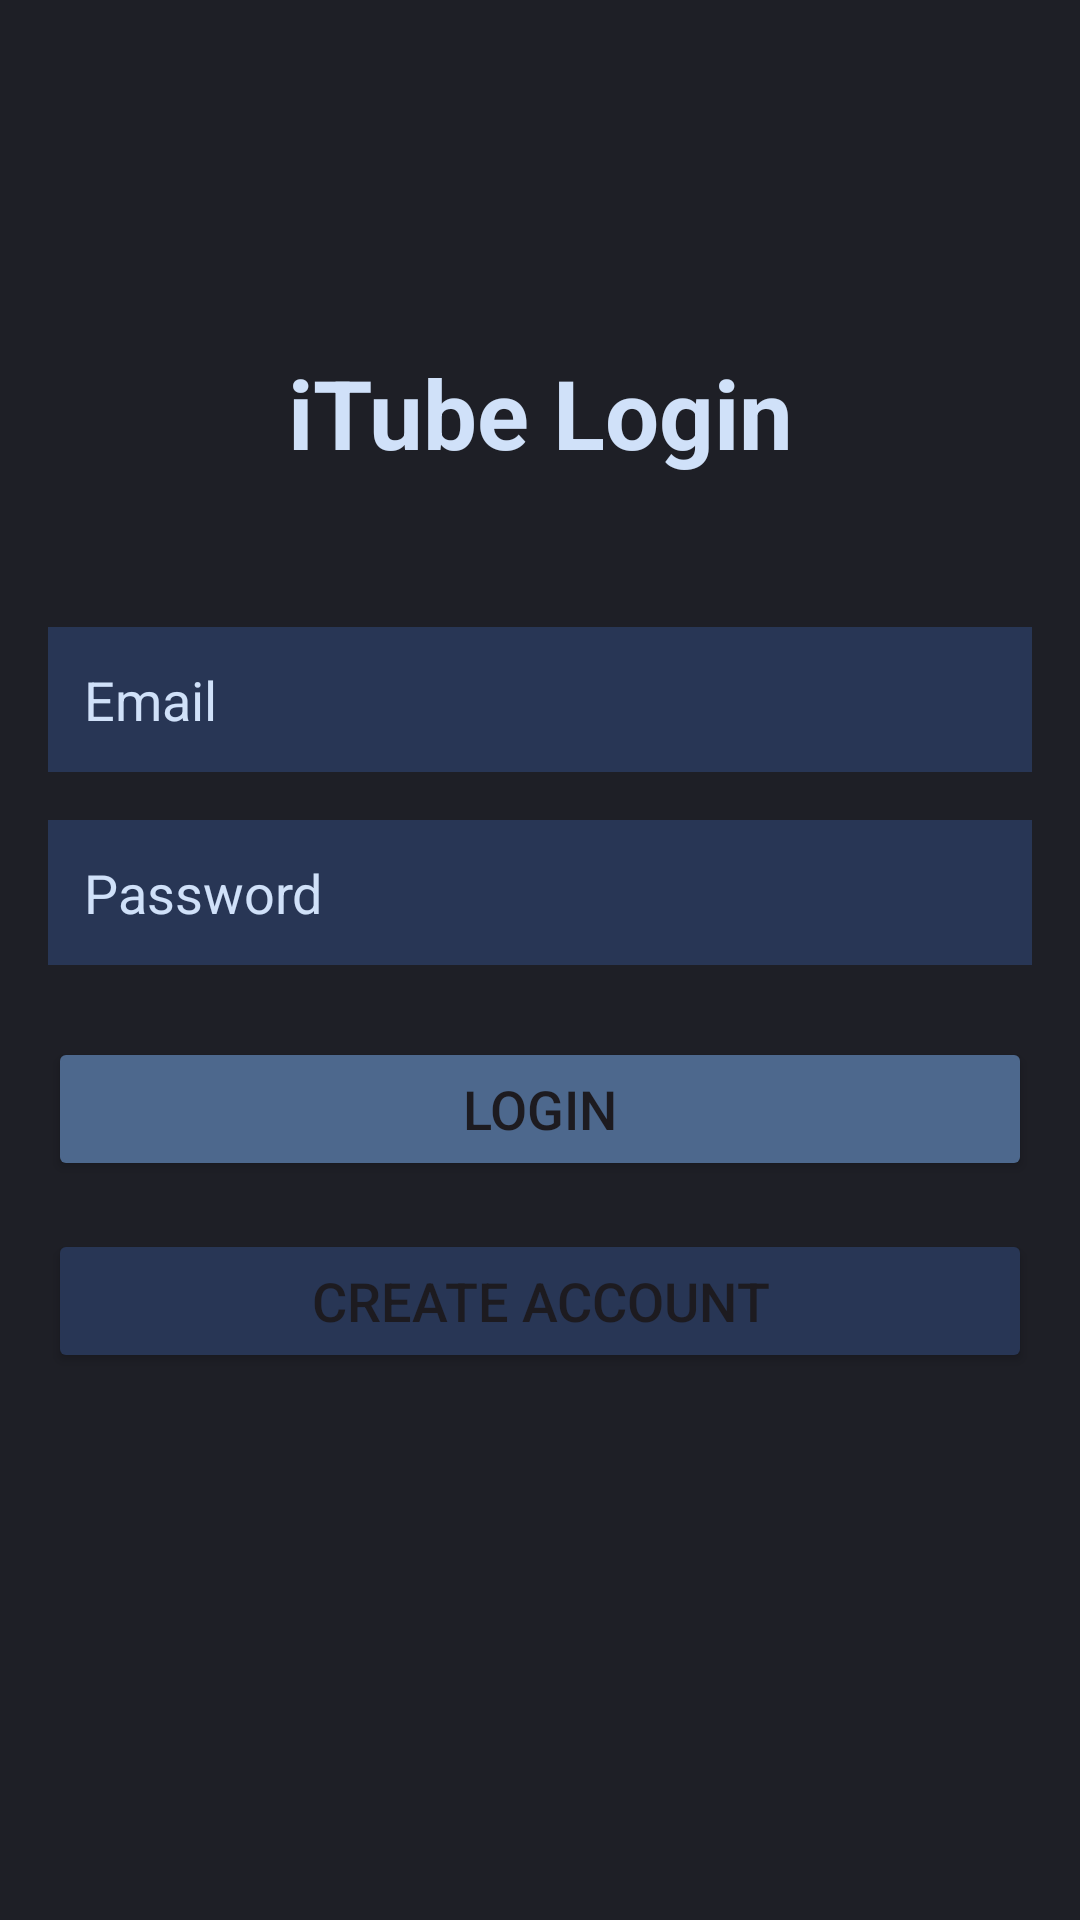

The Android layout XML behind this screen, and the referenced resources:
<!-- AndroidManifest.xml: application theme Theme.NewsAndTubeApp -->
<!-- res/layout/activity_login.xml -->
<?xml version="1.0" encoding="utf-8"?>
<androidx.constraintlayout.widget.ConstraintLayout xmlns:android="http://schemas.android.com/apk/res/android"
    xmlns:app="http://schemas.android.com/apk/res-auto"
    android:layout_width="match_parent"
    android:layout_height="match_parent"
    android:background="@color/dark_primary"
    android:padding="16dp">

    <TextView
        android:id="@+id/titleText"
        android:layout_width="wrap_content"
        android:layout_height="wrap_content"
        android:text="iTube Login"
        android:textColor="@color/light_blue"
        android:textSize="32sp"
        android:textStyle="bold"
        android:layout_marginTop="100dp"
        app:layout_constraintTop_toTopOf="parent"
        app:layout_constraintStart_toStartOf="parent"
        app:layout_constraintEnd_toEndOf="parent"/>

    <EditText
        android:id="@+id/emailEditText"
        android:layout_width="match_parent"
        android:layout_height="wrap_content"
        android:hint="Email"
        android:inputType="textEmailAddress"
        android:textColorHint="@color/light_blue"
        android:textColor="@color/white"
        android:background="@color/dark_secondary"
        android:padding="12dp"
        android:layout_marginTop="50dp"
        app:layout_constraintTop_toBottomOf="@id/titleText"/>

    <EditText
        android:id="@+id/passwordEditText"
        android:layout_width="match_parent"
        android:layout_height="wrap_content"
        android:hint="Password"
        android:inputType="textPassword"
        android:textColorHint="@color/light_blue"
        android:textColor="@color/white"
        android:background="@color/dark_secondary"
        android:padding="12dp"
        android:layout_marginTop="16dp"
        app:layout_constraintTop_toBottomOf="@id/emailEditText"/>

    <Button
        android:id="@+id/loginButton"
        android:layout_width="match_parent"
        android:layout_height="wrap_content"
        android:text="Login"
        android:textSize="18sp"
        android:backgroundTint="@color/medium_blue"
        android:layout_marginTop="24dp"
        app:layout_constraintTop_toBottomOf="@id/passwordEditText"/>

    <Button
        android:id="@+id/signupButton"
        android:layout_width="match_parent"
        android:layout_height="wrap_content"
        android:text="Create Account"
        android:textSize="18sp"
        android:backgroundTint="@color/dark_secondary"
        android:layout_marginTop="16dp"
        app:layout_constraintTop_toBottomOf="@id/loginButton"/>

</androidx.constraintlayout.widget.ConstraintLayout>
<!-- resources referenced by this layout -->
<resources>
  <color name="dark_primary">#1E1F26</color>
  <color name="dark_secondary">#283655</color>
  <color name="light_blue">#D0E1F9</color>
  <color name="medium_blue">#4D688D</color>
  <color name="white">#FFFFFF</color>
  <style name="Theme.NewsAndTubeApp" parent="Base.Theme.NewsAndTubeApp" />
  <style name="Base.Theme.NewsAndTubeApp" parent="Theme.Material3.DayNight.NoActionBar">
          
          
      </style>
</resources>
